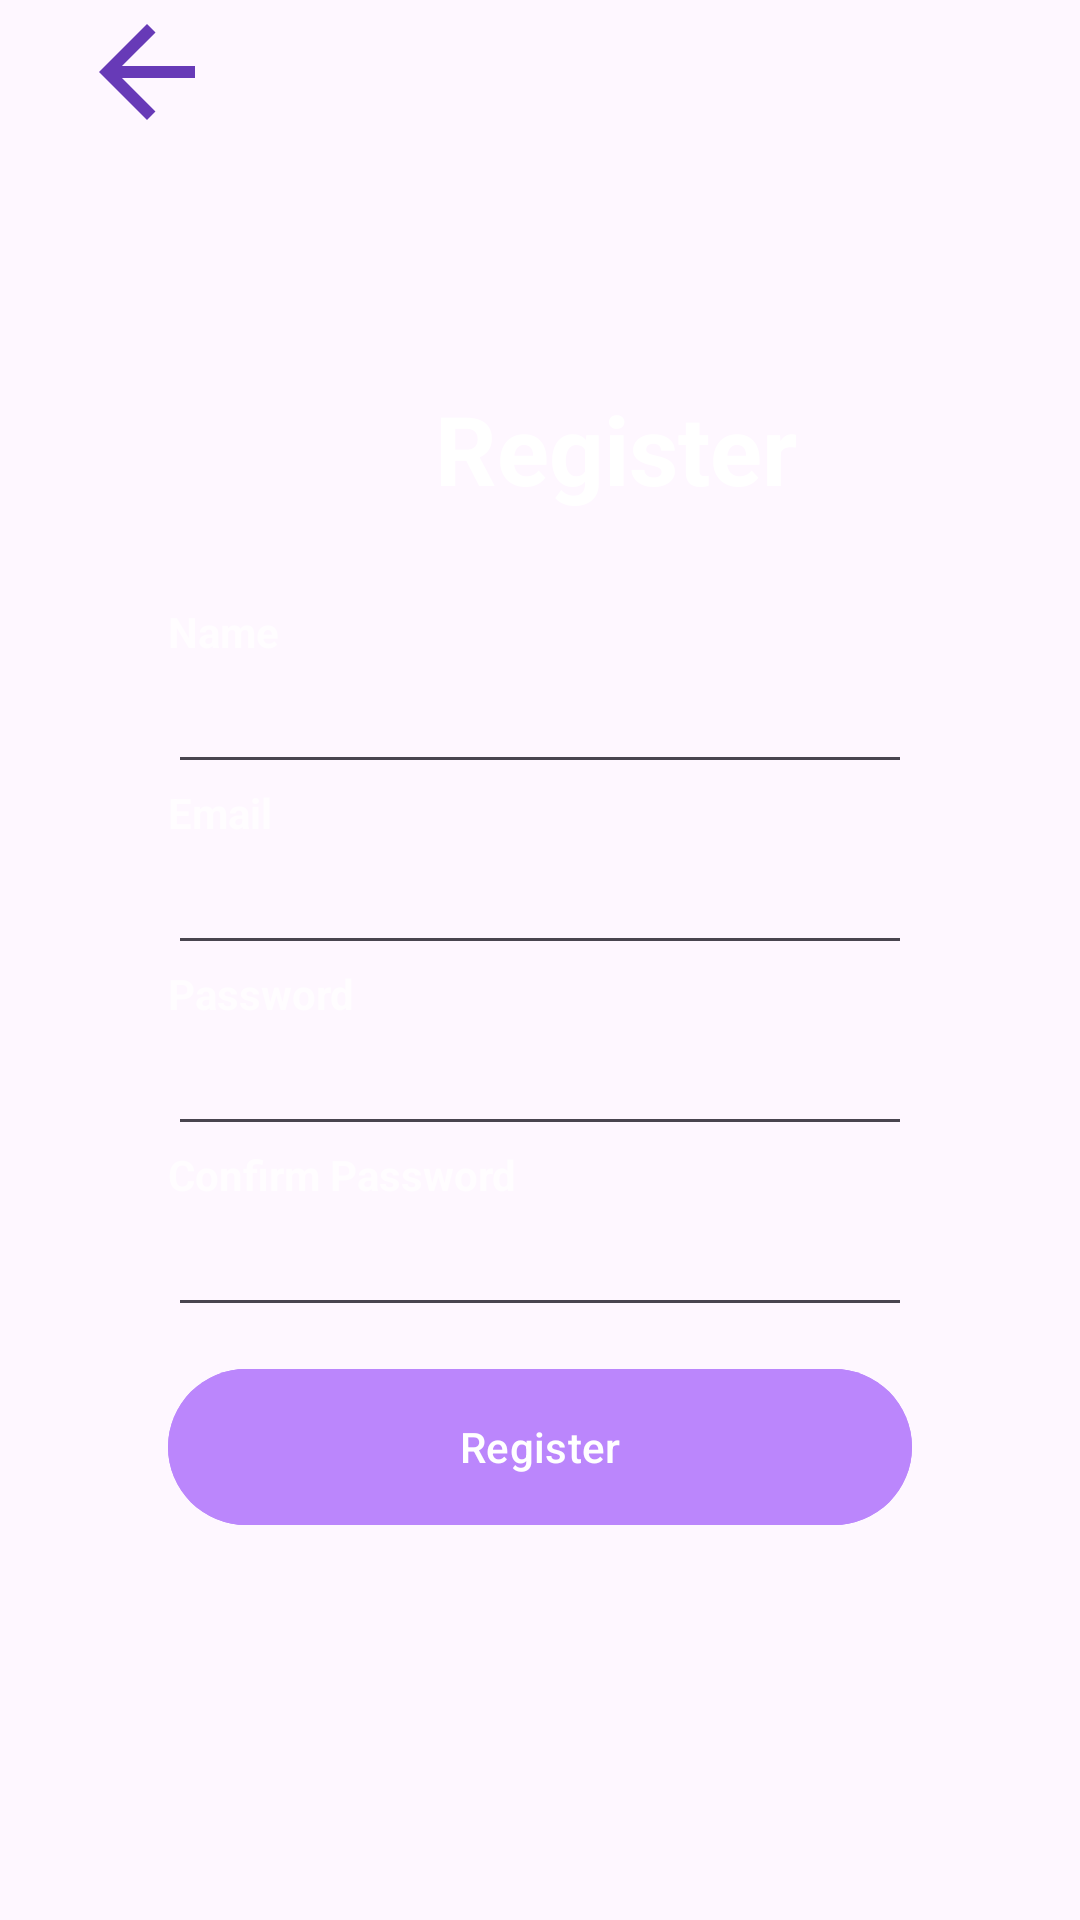

Produce the Android XML layout that renders to this screen, including the resource entries it uses.
<!-- AndroidManifest.xml: application theme Theme.ReentregaRecuperatorio -->
<!-- res/layout/activity_register.xml -->
<?xml version="1.0" encoding="utf-8"?>
<androidx.constraintlayout.widget.ConstraintLayout xmlns:android="http://schemas.android.com/apk/res/android"
    xmlns:app="http://schemas.android.com/apk/res-auto"
    xmlns:tools="http://schemas.android.com/tools"
    android:layout_width="match_parent"
    android:layout_height="match_parent"
    android:background="@drawable/background"
    tools:context=".RegisterActivity">

    <LinearLayout
        android:id="@+id/linear_layout"
        android:layout_width="0dp"
        android:layout_height="wrap_content"
        android:orientation="vertical"
        android:gravity="center"
        android:padding="28dp"
        app:layout_constraintStart_toStartOf="parent"
        app:layout_constraintEnd_toEndOf="parent"
        app:layout_constraintTop_toTopOf="parent"
        app:layout_constraintBottom_toBottomOf="parent">

        <LinearLayout
            android:layout_width="match_parent"
            android:layout_height="wrap_content"
            android:orientation="vertical"
            android:padding="28dp">

            <TextView
                android:layout_width="299dp"
                android:layout_height="wrap_content"
                android:text="Register"
                android:textColor="@color/white"
                android:textSize="32dp"
                android:textStyle="bold"
                android:gravity="center_horizontal"
                />

            <Space
                android:layout_width="match_parent"
                android:layout_height="30dp"
                />

            <TextView
                android:layout_width="wrap_content"
                android:layout_height="wrap_content"
                android:text="Name"
                android:textColor="@color/white"
                android:alpha="0.7"
                android:textStyle="bold"
                />

            <EditText
                android:layout_width="match_parent"
                android:layout_height="wrap_content"
                android:inputType="text"
                />

            <TextView
                android:layout_width="wrap_content"
                android:layout_height="wrap_content"
                android:text="Email"
                android:textColor="@color/white"
                android:alpha="0.7"
                android:textStyle="bold"
                />

            <EditText
                android:layout_width="match_parent"
                android:layout_height="wrap_content"
                android:inputType="textEmailAddress"
                />

            <TextView
                android:layout_width="wrap_content"
                android:layout_height="wrap_content"
                android:text="Password"
                android:textColor="@color/white"
                android:alpha="0.7"
                android:textStyle="bold"
                />

            <EditText
                android:layout_width="match_parent"
                android:layout_height="wrap_content"
                android:inputType="textPassword"
                />

            <TextView
                android:layout_width="wrap_content"
                android:layout_height="wrap_content"
                android:text="Confirm Password"
                android:textColor="@color/white"
                android:alpha="0.7"
                android:textStyle="bold"
                />

            <EditText
                android:layout_width="match_parent"
                android:layout_height="wrap_content"
                android:inputType="textPassword"
                />

            <Space
                android:layout_width="match_parent"
                android:layout_height="10dp"
                />

            <com.google.android.material.button.MaterialButton
                android:id="@+id/loginbtn"
                android:layout_width="match_parent"
                android:layout_height="60dp"
                android:text="Register"
                android:backgroundTint="@color/purple_200"
                app:cornerRadius="32dp"
                />
        </LinearLayout>
    </LinearLayout>

    <ImageView
        android:id="@+id/mainBtn"
        android:layout_width="98dp"
        android:layout_height="48dp"
        app:srcCompat="@drawable/back"
        tools:layout_editor_absoluteY="61dp"
        tools:layout_editor_absoluteX="0dp"
        tools:ignore="MissingConstraints"
        />
</androidx.constraintlayout.widget.ConstraintLayout>
<!-- resources referenced by this layout -->
<resources>
  <!-- drawable back (drawable) -->
  <vector android:autoMirrored="true"
          android:height="35dp"
          android:tint="#673AB7"
          android:viewportHeight="24"
          android:viewportWidth="24"
          android:width="35dp"
          xmlns:android="http://schemas.android.com/apk/res/android">
      <path android:fillColor="@android:color/white"
            android:pathData="M20,11H7.83l5.59,-5.59L12,4l-8,8 8,8 1.41,-1.41L7.83,13H20v-2z"/>
  </vector>
  <style name="Theme.ReentregaRecuperatorio" parent="Base.Theme.ReentregaRecuperatorio" />
  <style name="Base.Theme.ReentregaRecuperatorio" parent="Theme.Material3.DayNight.NoActionBar">
          
          
      </style>
  <!-- not gathered from this repository: default colours our renderer supplied (Android Studio template values) -->
  <color name="purple_200">#FFBB86FC</color>
  <color name="white">#FFFFFFFF</color>
</resources>
